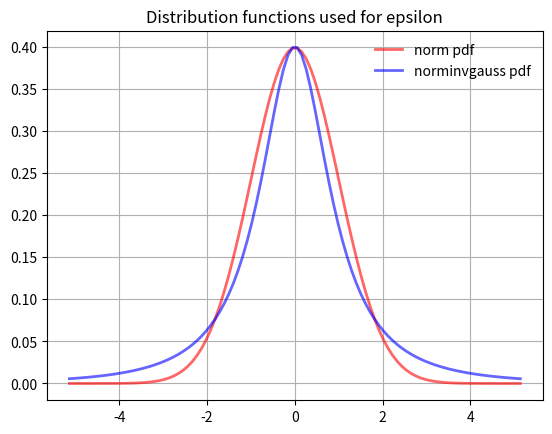

Reproduce this figure in Python.
from scipy.stats import norm, norminvgauss
from matplotlib import pyplot as plt
import numpy as np

fig, ax = plt.subplots(1, 1)

a, b = 0.33, 0
x = np.linspace(norminvgauss.ppf(0.01, a, b), norminvgauss.ppf(0.99, a, b), 100)
ax.plot(x, norm.pdf(x), 'r-', lw=2, alpha=0.6, label='norm pdf')
ax.plot(x, norminvgauss.pdf(x, a, b), 'b-', lw=2, alpha=0.6, label='norminvgauss pdf')

ax.legend(loc='best', frameon=False)
ax.set_title("Distribution functions used for epsilon")
plt.grid()
plt.show()
